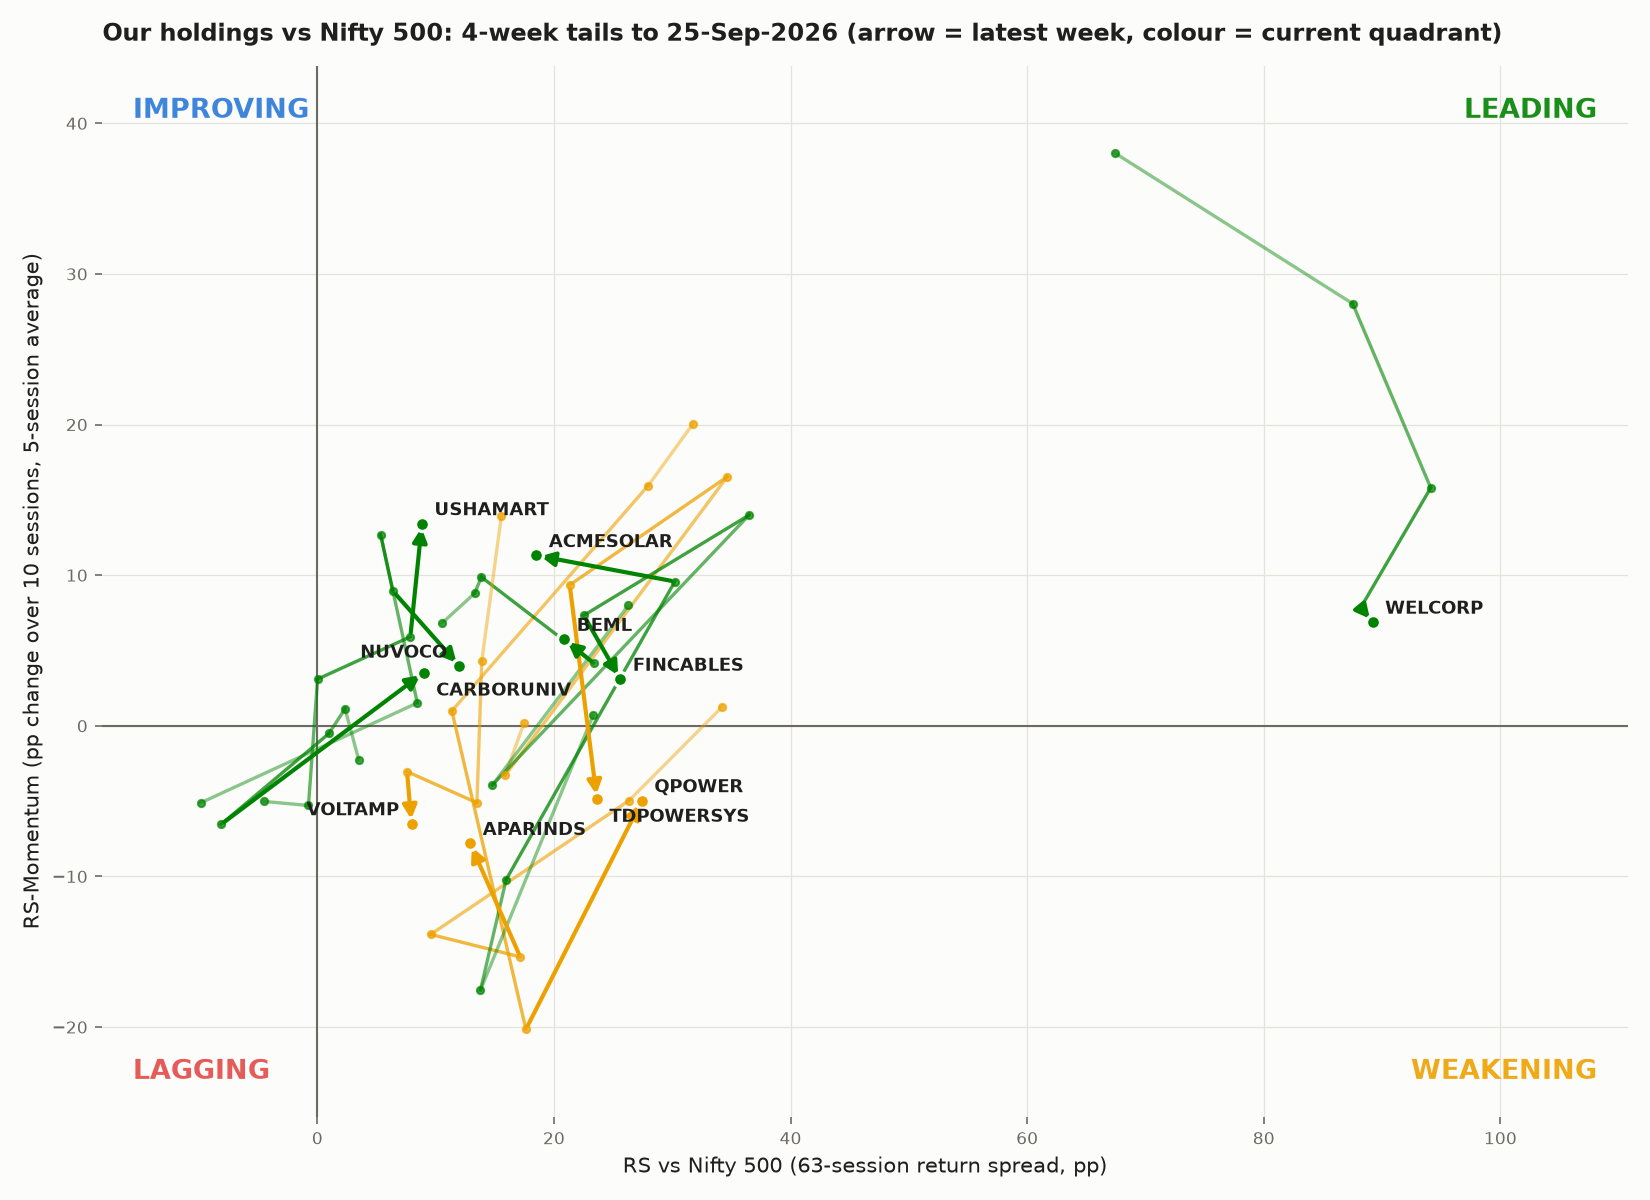

Data behind this chart, as committed beside it:
name, group, date, rs, momentum, quadrant
WELCORP, Holding, 2026-07-31, 26.88, -28.75, WEAKENING
WELCORP, Holding, 2026-08-07, 39.83, -6.770, WEAKENING
WELCORP, Holding, 2026-08-14, 38.39, 3.290, LEADING
WELCORP, Holding, 2026-08-21, 77.09, 14.53, LEADING
WELCORP, Holding, 2026-08-28, 67.45, 38.01, LEADING
WELCORP, Holding, 2026-09-04, 87.51, 28.03, LEADING
WELCORP, Holding, 2026-09-11, 94.11, 15.8, LEADING
WELCORP, Holding, 2026-09-18, 88.2, 7.850, LEADING
WELCORP, Holding, 2026-09-25, 89.2, 6.890, LEADING
TDPOWERSYS, Holding, 2026-07-31, -5.310, -24.54, LAGGING
TDPOWERSYS, Holding, 2026-08-07, 0.810, -12.63, WEAKENING
TDPOWERSYS, Holding, 2026-08-14, 8.490, 15.86, LEADING
TDPOWERSYS, Holding, 2026-08-21, 14.64, 20.19, LEADING
TDPOWERSYS, Holding, 2026-08-28, 17.46, 0.170, LEADING
TDPOWERSYS, Holding, 2026-09-04, 15.88, -3.280, WEAKENING
TDPOWERSYS, Holding, 2026-09-11, 34.64, 16.53, LEADING
TDPOWERSYS, Holding, 2026-09-18, 21.33, 9.350, LEADING
TDPOWERSYS, Holding, 2026-09-25, 23.63, -4.850, WEAKENING
APARINDS, Holding, 2026-07-31, 12.93, -7.970, WEAKENING
APARINDS, Holding, 2026-08-07, 27.25, 5.390, LEADING
APARINDS, Holding, 2026-08-14, 27.22, 16.84, LEADING
APARINDS, Holding, 2026-08-21, 27.99, 8.510, LEADING
APARINDS, Holding, 2026-08-28, 34.21, 1.250, LEADING
APARINDS, Holding, 2026-09-04, 26.35, -4.960, WEAKENING
APARINDS, Holding, 2026-09-11, 9.580, -13.85, WEAKENING
APARINDS, Holding, 2026-09-18, 17.15, -15.34, WEAKENING
APARINDS, Holding, 2026-09-25, 12.92, -7.800, WEAKENING
QPOWER, Holding, 2026-07-31, -21.3, -35.1, LAGGING
QPOWER, Holding, 2026-08-07, -13.77, -1.140, LAGGING
QPOWER, Holding, 2026-08-14, 8.990, 24.11, LEADING
QPOWER, Holding, 2026-08-21, 12.27, 32.26, LEADING
QPOWER, Holding, 2026-08-28, 31.77, 20.07, LEADING
QPOWER, Holding, 2026-09-04, 27.97, 15.95, LEADING
QPOWER, Holding, 2026-09-11, 11.37, 0.990, LEADING
QPOWER, Holding, 2026-09-18, 17.63, -20.15, WEAKENING
QPOWER, Holding, 2026-09-25, 27.43, -4.960, WEAKENING
FINCABLES, Holding, 2026-07-31, -3.720, -19.43, LAGGING
FINCABLES, Holding, 2026-08-07, -12.8, -12.26, LAGGING
FINCABLES, Holding, 2026-08-14, 13.92, 10.39, LEADING
FINCABLES, Holding, 2026-08-21, 18.36, 29.81, LEADING
FINCABLES, Holding, 2026-08-28, 26.28, 7.990, LEADING
FINCABLES, Holding, 2026-09-04, 14.8, -3.930, WEAKENING
FINCABLES, Holding, 2026-09-11, 36.49, 13.99, LEADING
FINCABLES, Holding, 2026-09-18, 22.52, 7.330, LEADING
FINCABLES, Holding, 2026-09-25, 25.61, 3.100, LEADING
CARBORUNIV, Holding, 2026-07-31, 8.350, -8.720, WEAKENING
CARBORUNIV, Holding, 2026-08-07, 4.160, -6.990, WEAKENING
CARBORUNIV, Holding, 2026-08-14, -0.260, -3.090, LAGGING
CARBORUNIV, Holding, 2026-08-21, 6.810, -4.620, WEAKENING
CARBORUNIV, Holding, 2026-08-28, 3.500, -2.260, WEAKENING
CARBORUNIV, Holding, 2026-09-04, 2.340, 1.130, LEADING
CARBORUNIV, Holding, 2026-09-11, 0.980, -0.510, WEAKENING
CARBORUNIV, Holding, 2026-09-18, -8.130, -6.540, LAGGING
CARBORUNIV, Holding, 2026-09-25, 8.990, 3.530, LEADING
BEML, Holding, 2026-07-31, -6.510, -12.47, LAGGING
BEML, Holding, 2026-08-07, -10.94, -9.540, LAGGING
BEML, Holding, 2026-08-14, 0.110, 3.510, LEADING
BEML, Holding, 2026-08-21, 1.860, 15.8, LEADING
BEML, Holding, 2026-08-28, 10.53, 6.810, LEADING
BEML, Holding, 2026-09-04, 13.3, 8.800, LEADING
... 39 more rows
